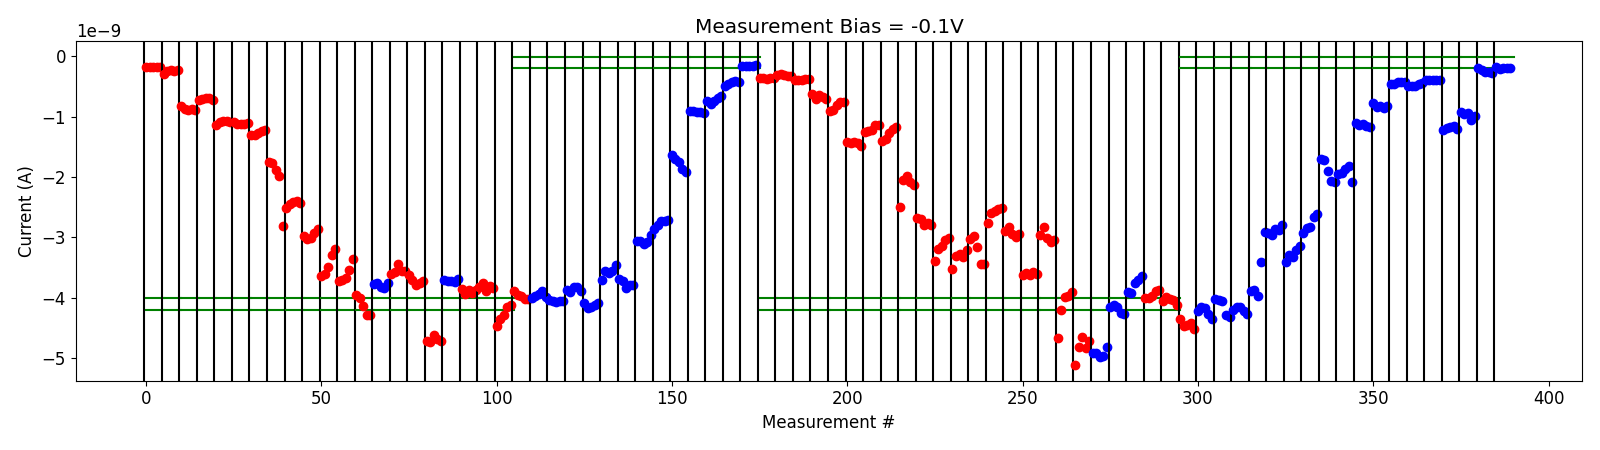

The file beside this chart, header and first rows:
# pulse_v, pulse_width, num_applied, meas_v, i_0, i_1, i_2, i_3, i_4
-5.000000000000000000e-01, 4.999999999999999774e-07, 1.000000000000000000e+03, -1.000000000000000056e-01, -4.349774810000000090e-09, -4.467070184999999854e-09, -4.456219565000000589e-09, -4.419974944999999580e-09, -4.509861020000000383e-09
-5.000000000000000000e-01, 4.999999999999999774e-07, 1.000000000000000000e+03, -1.000000000000000056e-01, -4.209218209999999748e-09, -4.143129784999999706e-09, -4.174143810000000037e-09, -4.259520829999999551e-09, -4.353440250000000713e-09
-1.000000000000000000e+00, 4.999999999999999774e-07, 1.000000000000000000e+03, -1.000000000000000056e-01, -4.022056140000000243e-09, -4.039714445000000157e-09, -4.056067335000000262e-09, -4.280858380000000270e-09, -4.320016584999999716e-09
-1.500000000000000000e+00, 4.999999999999999774e-07, 1.000000000000000000e+03, -1.000000000000000056e-01, -4.199297894999999996e-09, -4.156750875000000013e-09, -4.157588540000000436e-09, -4.222405095000000692e-09, -4.263615640000000230e-09
-2.000000000000000000e+00, 4.999999999999999774e-07, 1.000000000000000000e+03, -1.000000000000000056e-01, -3.892034665000000257e-09, -3.865499765000000442e-09, -3.969320760000000180e-09, -3.408999344999999993e-09, -2.908256544999999855e-09
-2.500000000000000000e+00, 4.999999999999999774e-07, 1.000000000000000000e+03, -1.000000000000000056e-01, -2.922331485000000080e-09, -2.959992289999999894e-09, -2.865110044999999936e-09, -2.874402160000000441e-09, -2.799983174999999857e-09
-3.000000000000000000e+00, 4.999999999999999774e-07, 1.000000000000000000e+03, -1.000000000000000056e-01, -3.400317675000000189e-09, -3.295011700000000313e-09, -3.323745430000000347e-09, -3.202259530000000246e-09, -3.135398629999999634e-09
-3.500000000000000000e+00, 4.999999999999999774e-07, 1.000000000000000000e+03, -1.000000000000000056e-01, -2.924074830000000439e-09, -2.839358304999999796e-09, -2.828205110000000031e-09, -2.655375225000000117e-09, -2.614776440000000211e-09
-4.000000000000000000e+00, 4.999999999999999774e-07, 1.000000000000000000e+03, -1.000000000000000056e-01, -1.703471875000000093e-09, -1.725647355000000244e-09, -1.906966415000000348e-09, -2.070074025000000112e-09, -2.088736509999999928e-09
-4.500000000000000000e+00, 4.999999999999999774e-07, 1.000000000000000000e+03, -1.000000000000000056e-01, -1.946720765000000073e-09, -1.936829045000000006e-09, -1.871873390000000077e-09, -1.817751509999999958e-09, -2.084351020000000143e-09
-5.000000000000000000e+00, 4.999999999999999774e-07, 1.000000000000000000e+03, -1.000000000000000056e-01, -1.105603170000000046e-09, -1.130955805000000018e-09, -1.126073419999999953e-09, -1.159141170000000033e-09, -1.177126574999999991e-09
-5.000000000000000000e+00, 4.999999999999999774e-07, 1.000000000000000000e+03, -1.000000000000000056e-01, -7.816052049999999941e-10, -8.394440350000000335e-10, -8.302727199999999862e-10, -8.539676000000000610e-10, -8.233226500000000241e-10
-5.500000000000000000e+00, 4.999999999999999774e-07, 1.000000000000000000e+03, -1.000000000000000056e-01, -4.586483780000000467e-10, -4.658824060000000557e-10, -4.354727900000000174e-10, -4.266945800000000351e-10, -4.335454040000000270e-10
-5.500000000000000000e+00, 4.999999999999999774e-07, 1.000000000000000000e+03, -1.000000000000000056e-01, -4.978752760000000298e-10, -4.929131400000000360e-10, -4.910950000000000500e-10, -4.583278640000000163e-10, -4.461819640000000262e-10
-6.000000000000000000e+00, 4.999999999999999774e-07, 1.000000000000000000e+03, -1.000000000000000056e-01, -3.890089560000000268e-10, -3.937359120000000462e-10, -3.947077039999999927e-10, -3.917256160000000032e-10, -4.024146699999999781e-10
-6.500000000000000000e+00, 4.999999999999999774e-07, 1.000000000000000000e+03, -1.000000000000000056e-01, -1.222559160000000151e-09, -1.189169336000000123e-09, -1.176918965999999887e-09, -1.161244358000000113e-09, -1.209145836000000007e-09
-7.000000000000000000e+00, 4.999999999999999774e-07, 1.000000000000000000e+03, -1.000000000000000056e-01, -9.197397060000000451e-10, -9.616632020000000429e-10, -9.472951660000000413e-10, -1.059817264000000144e-09, -9.858012619999999635e-10
-7.500000000000000000e+00, 4.999999999999999774e-07, 1.000000000000000000e+03, -1.000000000000000056e-01, -2.033918100000000318e-10, -2.241464000000000119e-10, -2.543141620000000360e-10, -2.651741640000000260e-10, -2.831830120000000050e-10
-7.500000000000000000e+00, 4.999999999999999774e-07, 1.000000000000000000e+03, -1.000000000000000056e-01, -1.866080280000000143e-10, -2.050653460000000107e-10, -1.882126080000000212e-10, -1.966294160000000220e-10, -1.990139410000000128e-10
